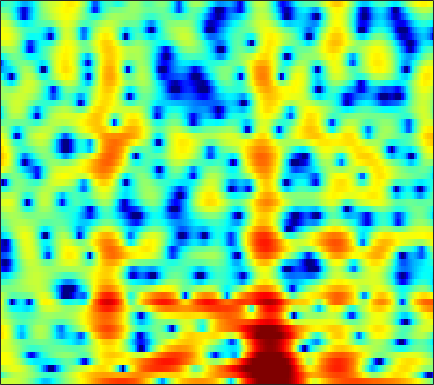

Values plotted in this chart, from the file beside it:
2.0831, 2.1972, 2.324, 2.4197, 2.4635, 2.4734, 2.4288, 2.355, 2.184, 1.9114, 1.5594, 1.2366, 0.68908, 0.014227, -0.57643, -1.4933, -2.5303, -3.3647, -4.5129, -5.5613, -6.211, -6.2948, -5.8709, -5.0526
-2.642, -1.597, -0.4734, 0.3971, 0.9108, 1.426, 1.772, 1.933, 2.026, 1.991, 1.838, 1.653, 1.32, 0.9065, 0.5517, 0.02679, -0.5328, -0.9418, -1.457, -1.913, -2.266, -2.443, -2.541, -2.473
1.532, 1.992, 2.518, 2.924, 3.14, 3.314, 3.357, 3.304, 3.125, 2.832, 2.418, 2.031, 1.423, 0.7093, 0.09725, -0.8371, -1.933, -2.883, -4.376, -6.271, -8.861, -11.56, -17.48, -30.92
3.887, 3.989, 4.029, 3.937, 3.776, 3.431, 2.927, 2.435, 1.637, 0.6726, -0.4346, -1.326, -2.522, -3.587, -4.211, -4.751, -4.967, -4.988, -4.932, -4.868, -4.838, -4.776, -4.614, -4.337
4.014, 4.079, 4.019, 3.791, 3.502, 2.955, 2.196, 1.473, 0.2661, -1.276, -3.235, -5.056, -8.053, -11.55, -13.28, -11.9, -9.036, -7.217, -5.339, -3.94, -2.882, -2.248, -1.551, -1.01
2.925, 2.966, 2.893, 2.683, 2.445, 2.031, 1.506, 1.057, 0.4095, -0.2685, -0.9437, -1.422, -1.97, -2.372, -2.55, -2.605, -2.487, -2.318, -2.028, -1.718, -1.432, -1.243, -1.04, -0.8913
3.312, 3.2, 2.922, 2.507, 2.118, 1.527, 0.8823, 0.4075, -0.1648, -0.6227, -0.9317, -1.054, -1.088, -1.011, -0.9037, -0.7335, -0.573, -0.4734, -0.3902, -0.3804, -0.4575, -0.5692, -0.7981, -1.107
5.142, 4.829, 4.194, 3.285, 2.404, 0.9325, -0.9394, -2.619, -5.083, -6.912, -6.624, -5.305, -3.326, -1.67, -0.6832, 0.3112, 0.9815, 1.297, 1.482, 1.406, 1.071, 0.6388, -0.1984, -1.369
4.95, 4.61, 3.95, 3.032, 2.16, 0.7348, -1.013, -2.521, -4.554, -5.884, -5.621, -4.571, -2.876, -1.353, -0.4242, 0.5334, 1.193, 1.51, 1.701, 1.631, 1.28, 0.8264, -0.06286, -1.332
3.012, 2.708, 2.189, 1.567, 1.052, 0.3419, -0.3459, -0.8135, -1.319, -1.638, -1.726, -1.64, -1.372, -0.9946, -0.6806, -0.2722, 0.0886, 0.3065, 0.4987, 0.57, 0.5013, 0.3607, 0.07775, -0.3002
2.178, 1.722, 1.053, 0.3592, -0.1557, -0.7942, -1.344, -1.685, -2.037, -2.257, -2.335, -2.305, -2.148, -1.867, -1.575, -1.109, -0.5968, -0.2239, 0.2218, 0.5807, 0.8328, 0.9438, 1.008, 0.9775
2.316, 1.389, -0.04381, -1.575, -2.665, -3.774, -4.312, -4.405, -4.396, -4.483, -4.774, -5.084, -5.372, -5.085, -4.349, -2.921, -1.374, -0.3219, 0.8456, 1.721, 2.319, 2.592, 2.741, 2.689
3.237, 1.875, -0.6942, -4.625, -9.395, -22.75, -11.67, -7.652, -5.164, -4.451, -5.157, -6.732, -10.86, -15.59, -10.34, -4.408, -0.8007, 1.034, 2.749, 3.814, 4.359, 4.484, 4.289, 3.727
2.027, 1.528, 0.6654, -0.2642, -0.8828, -1.432, -1.529, -1.367, -1.061, -0.8194, -0.7089, -0.6762, -0.6006, -0.3167, 0.1235, 0.9178, 1.769, 2.338, 2.898, 3.152, 3.039, 2.7, 1.879, 0.5877
-0.3323, -0.2086, -0.1179, -0.08008, -0.04588, 0.03824, 0.1761, 0.3173, 0.5304, 0.765, 1.021, 1.203, 1.437, 1.687, 1.873, 2.087, 2.238, 2.287, 2.222, 1.964, 1.472, 0.9141, -0.09961, -1.49
-2.615, -2.341, -1.982, -1.619, -1.326, -0.8999, -0.4491, -0.1056, 0.3536, 0.7962, 1.202, 1.475, 1.801, 2.065, 2.21, 2.331, 2.361, 2.313, 2.139, 1.826, 1.371, 0.924, 0.1821, -0.7243
-5.823, -5.746, -5.459, -4.897, -4.332, -3.45, -2.502, -1.796, -0.8979, -0.09456, 0.5959, 1.041, 1.534, 1.895, 2.086, 2.248, 2.3, 2.265, 2.14, 1.927, 1.636, 1.374, 0.9748, 0.5358
-11.72, -13.03, -13.62, -12, -10.06, -7.496, -5.274, -3.855, -2.254, -0.9603, 0.08335, 0.7073, 1.342, 1.768, 1.976, 2.108, 2.092, 2.001, 1.815, 1.587, 1.345, 1.185, 1.019, 0.9198
-13.81, -16.13, -17.93, -14.91, -11.86, -8.403, -5.636, -3.92, -2.033, -0.53, 0.6268, 1.292, 1.91, 2.261, 2.351, 2.236, 1.883, 1.49, 0.8135, 0.06434, -0.6, -0.9166, -0.9761, -0.6077
-10.07, -10.17, -9.799, -8.694, -7.482, -5.617, -3.647, -2.243, -0.5767, 0.822, 1.897, 2.485, 2.979, 3.142, 3.019, 2.54, 1.677, 0.7331, -1.037, -3.549, -7.18, -10.64, -11.34, -6.758
-13.81, -14.54, -14.54, -12.36, -9.933, -6.701, -3.917, -2.17, -0.2488, 1.232, 2.302, 2.828, 3.215, 3.206, 2.954, 2.316, 1.312, 0.3201, -1.269, -3.185, -5.141, -6.231, -6.254, -4.618
-13.94, -15.15, -16.17, -13.11, -9.718, -5.899, -2.938, -1.193, 0.6232, 1.942, 2.82, 3.217, 3.395, 3.174, 2.78, 1.917, 0.6937, -0.4064, -1.981, -3.485, -4.429, -4.568, -3.947, -2.732
-6.193, -5.662, -4.758, -3.572, -2.562, -1.111, 0.2794, 1.206, 2.248, 3.011, 3.471, 3.625, 3.524, 3.094, 2.518, 1.357, -0.3094, -2.018, -5.211, -10.38, -23.39, -17.29, -8.813, -4.766
-2.861, -2.266, -1.492, -0.7049, -0.1212, 0.6285, 1.301, 1.748, 2.227, 2.552, 2.707, 2.686, 2.493, 2.078, 1.603, 0.7762, -0.3142, -1.29, -2.73, -4.098, -4.907, -4.899, -4.126, -2.98
-1.547, -1.012, -0.3653, 0.1805, 0.5453, 0.9458, 1.252, 1.417, 1.548, 1.585, 1.541, 1.455, 1.281, 1.022, 0.7903, 0.4412, 0.02694, -0.2923, -0.7299, -1.081, -1.3, -1.375, -1.357, -1.255
-0.2687, 0.1851, 0.6886, 1.044, 1.221, 1.327, 1.304, 1.198, 0.9643, 0.6595, 0.3256, 0.1075, -0.1185, -0.2218, -0.2149, -0.1658, -0.06793, 0.003021, 0.06071, 0.06913, 0.007973, -0.06579, -0.2187, -0.4371
1.404, 1.826, 2.196, 2.391, 2.389, 2.202, 1.774, 1.291, 0.4201, -0.6952, -1.95, -2.83, -3.519, -3.319, -2.708, -1.636, -0.5962, 0.03408, 0.677, 1.034, 1.132, 1.041, 0.7111, 0.1638
2.575, 2.946, 3.252, 3.344, 3.269, 2.945, 2.305, 1.577, 0.1594, -1.958, -5.282, -9.388, -25.02, -12.79, -7.3, -3.286, -0.8868, 0.3344, 1.412, 2.015, 2.217, 2.094, 1.57, 0.5869
1.206, 1.382, 1.613, 1.762, 1.833, 1.775, 1.506, 1.125, 0.365, -0.6648, -1.865, -2.724, -3.388, -3.104, -2.432, -1.223, -0.08729, 0.6644, 1.406, 1.888, 2.083, 2.024, 1.644, 0.8663
-2.871, -3.183, -2.901, -2.04, -1.328, -0.537, -0.01943, 0.1681, 0.1901, -0.007069, -0.2833, -0.4999, -0.712, -0.7905, -0.735, -0.5, -0.1539, 0.152, 0.6217, 1.066, 1.402, 1.586, 1.686, 1.594
-12.17, -30.57, -11.89, -5.997, -3.672, -1.756, -0.6843, -0.2409, -0.006924, -0.06869, -0.3594, -0.6612, -1.155, -1.718, -2.087, -2.505, -2.591, -2.406, -1.781, -0.8778, 0.114, 0.8018, 1.589, 2.206
-0.9765, -1.679, -1.812, -1.291, -0.8226, -0.3464, -0.1738, -0.2434, -0.5734, -1.11, -1.863, -2.56, -3.695, -5.109, -6.551, -9.053, -11.97, -12.27, -9.041, -5.449, -2.652, -1.044, 0.5978, 1.798
3.873, 3.337, 2.676, 2.047, 1.544, 0.7744, -0.1839, -1.042, -2.376, -3.853, -5.26, -6.141, -7.119, -7.997, -8.849, -10.36, -11.91, -11.73, -9.125, -5.955, -3.333, -1.787, -0.2015, 0.9227
5.895, 5.375, 4.556, 3.578, 2.718, 1.33, -0.3892, -1.997, -4.736, -8.546, -13.85, -17, -13.69, -10.21, -8.399, -6.839, -5.587, -4.72, -3.573, -2.422, -1.325, -0.6528, 0.0265, 0.4672
6.292, 5.81, 5.011, 4.024, 3.147, 1.792, 0.1789, -1.207, -3.354, -5.8, -8.084, -8.899, -8.133, -6.409, -5.058, -3.571, -2.363, -1.662, -0.8686, -0.306, 0.01112, 0.09384, -0.04446, -0.4825
5.4, 4.955, 4.2, 3.262, 2.476, 1.358, 0.2294, -0.5829, -1.521, -2.234, -2.614, -2.663, -2.388, -1.853, -1.365, -0.6719, -0.07678, 0.3006, 0.623, 0.7443, 0.5772, 0.2665, -0.45, -1.6
4.473, 3.989, 3.071, 1.884, 0.8477, -0.6395, -2.012, -2.76, -3.119, -2.78, -2.077, -1.463, -0.6437, 0.1538, 0.6598, 1.263, 1.707, 1.948, 2.073, 1.98, 1.653, 1.202, 0.2981, -1.015
3.537, 2.992, 1.888, 0.2874, -1.387, -4.512, -9.537, -15.37, -13.41, -7.346, -3.885, -2.143, -0.4858, 0.6985, 1.375, 2.034, 2.514, 2.734, 2.91, 2.89, 2.681, 2.373, 1.735, 0.8236
1.562, 1.246, 0.6208, -0.3615, -1.346, -2.993, -4.735, -5.65, -5.572, -4.266, -2.768, -1.783, -0.7673, -0.07367, 0.3289, 0.7071, 1.021, 1.231, 1.505, 1.748, 1.889, 1.928, 1.848, 1.601
-1.177, -0.8112, -0.4083, -0.2285, -0.2133, -0.3599, -0.5597, -0.6781, -0.7706, -0.774, -0.7846, -0.8487, -1.07, -1.51, -1.908, -2.436, -2.707, -2.562, -1.988, -1.091, -0.2046, 0.3927, 1.024, 1.452
-4.856, -2.933, -1.132, 0.06977, 0.6894, 1.224, 1.484, 1.541, 1.444, 1.125, 0.5789, -0.04744, -1.272, -3.044, -4.962, -8.631, -13.73, -13.65, -8.597, -4.925, -2.464, -1.156, 0.1294, 1.041
-4.013, -2.331, -0.599, 0.6689, 1.353, 2.002, 2.37, 2.474, 2.41, 2.096, 1.504, 0.8584, -0.3106, -1.904, -3.372, -5.614, -7.441, -7.551, -6.191, -4.347, -2.772, -1.854, -0.9068, -0.1789
-0.6838, -0.1207, 0.633, 1.306, 1.726, 2.156, 2.442, 2.554, 2.556, 2.401, 2.058, 1.69, 1.063, 0.2908, -0.343, -1.136, -1.81, -2.154, -2.434, -2.58, -2.696, -2.791, -2.926, -2.998
0.834, 0.9949, 1.227, 1.464, 1.655, 1.897, 2.126, 2.281, 2.43, 2.492, 2.455, 2.342, 2.069, 1.692, 1.33, 0.7659, 0.1464, -0.4053, -1.2, -2.177, -3.432, -4.614, -6.605, -8.943
0.933, 0.7477, 0.4922, 0.3011, 0.256, 0.3901, 0.7307, 1.091, 1.629, 2.111, 2.479, 2.644, 2.697, 2.56, 2.351, 1.893, 1.276, 0.7043, -0.2195, -1.377, -2.832, -4.256, -6.781, -10.29
-0.6226, -1.383, -2.61, -3.977, -4.862, -5.071, -3.851, -2.482, -0.6947, 0.765, 1.788, 2.305, 2.691, 2.73, 2.572, 2.159, 1.512, 0.9633, 0.1367, -0.6649, -1.391, -1.855, -2.332, -2.537
-3.434, -4.366, -6.132, -9.292, -13.59, -19.87, -10.2, -6.08, -2.594, -0.3761, 1.028, 1.682, 2.104, 2.081, 1.771, 1.041, -0.04748, -1.066, -2.482, -3.495, -3.624, -3.062, -1.883, -0.5998
-7.996, -7.039, -6.21, -5.803, -5.548, -4.884, -3.692, -2.603, -1.177, -0.04421, 0.7372, 1.06, 1.136, 0.8398, 0.3475, -0.78, -2.527, -4.473, -8.619, -18.58, -16.4, -9.003, -4.086, -1.055
-10.91, -8.133, -5.66, -4.044, -3.163, -2.209, -1.477, -1.038, -0.6033, -0.3448, -0.2811, -0.3619, -0.624, -1.045, -1.431, -2.154, -3.026, -3.772, -4.778, -5.333, -4.875, -3.786, -1.947, -0.1533
-4.542, -3.675, -2.577, -1.648, -1.125, -0.6661, -0.4785, -0.5013, -0.7894, -1.317, -2.07, -2.724, -3.541, -4.155, -4.346, -4.268, -3.978, -3.723, -3.241, -2.663, -1.93, -1.288, -0.3331, 0.7042
-0.2458, 0.2399, 0.744, 1.083, 1.205, 1.126, 0.7785, 0.3028, -0.6529, -2.081, -4.098, -6.114, -9.636, -12.81, -12.45, -9.333, -6.705, -5.251, -3.833, -2.777, -1.903, -1.335, -0.557, 0.268
2.559, 2.832, 3.05, 3.067, 2.944, 2.591, 1.981, 1.327, 0.1764, -1.402, -3.48, -5.459, -8.572, -11.17, -10.96, -8.678, -6.5, -5.322, -4.311, -3.819, -3.682, -3.66, -3.51, -2.945
3.793, 3.89, 3.887, 3.714, 3.469, 3.002, 2.356, 1.767, 0.8376, -0.2069, -1.33, -2.154, -3.121, -3.778, -4.041, -4.056, -3.954, -3.95, -4.203, -4.979, -6.589, -8.609, -13.16, -15.49
3.747, 3.717, 3.535, 3.206, 2.861, 2.265, 1.55, 0.9578, 0.1281, -0.664, -1.371, -1.8, -2.235, -2.478, -2.556, -2.609, -2.676, -2.795, -3.151, -3.82, -4.875, -5.935, -7.27, -7.274
2.81, 2.69, 2.378, 1.882, 1.383, 0.5401, -0.4801, -1.347, -2.546, -3.664, -4.447, -4.709, -4.582, -4.104, -3.617, -2.988, -2.431, -2.096, -1.787, -1.612, -1.513, -1.433, -1.23, -0.8018
1.135, 1.01, 0.6819, 0.1067, -0.5095, -1.613, -3.128, -4.589, -7.108, -10.45, -13.9, -14.16, -11.09, -8.048, -6.276, -4.395, -2.964, -2.111, -1.175, -0.4267, 0.1863, 0.6063, 1.133, 1.641
-1.049, -0.9932, -1.098, -1.447, -1.91, -2.845, -4.219, -5.593, -7.954, -11, -13.89, -14.1, -11.51, -8.631, -6.84, -4.849, -3.22, -2.18, -1.016, -0.04407, 0.7575, 1.264, 1.846, 2.347
-3.354, -2.833, -2.319, -2.067, -2.098, -2.451, -3.14, -3.853, -4.967, -6.079, -6.921, -7.211, -7.064, -6.314, -5.481, -4.182, -2.809, -1.819, -0.65, 0.331, 1.111, 1.553, 1.992, 2.313
